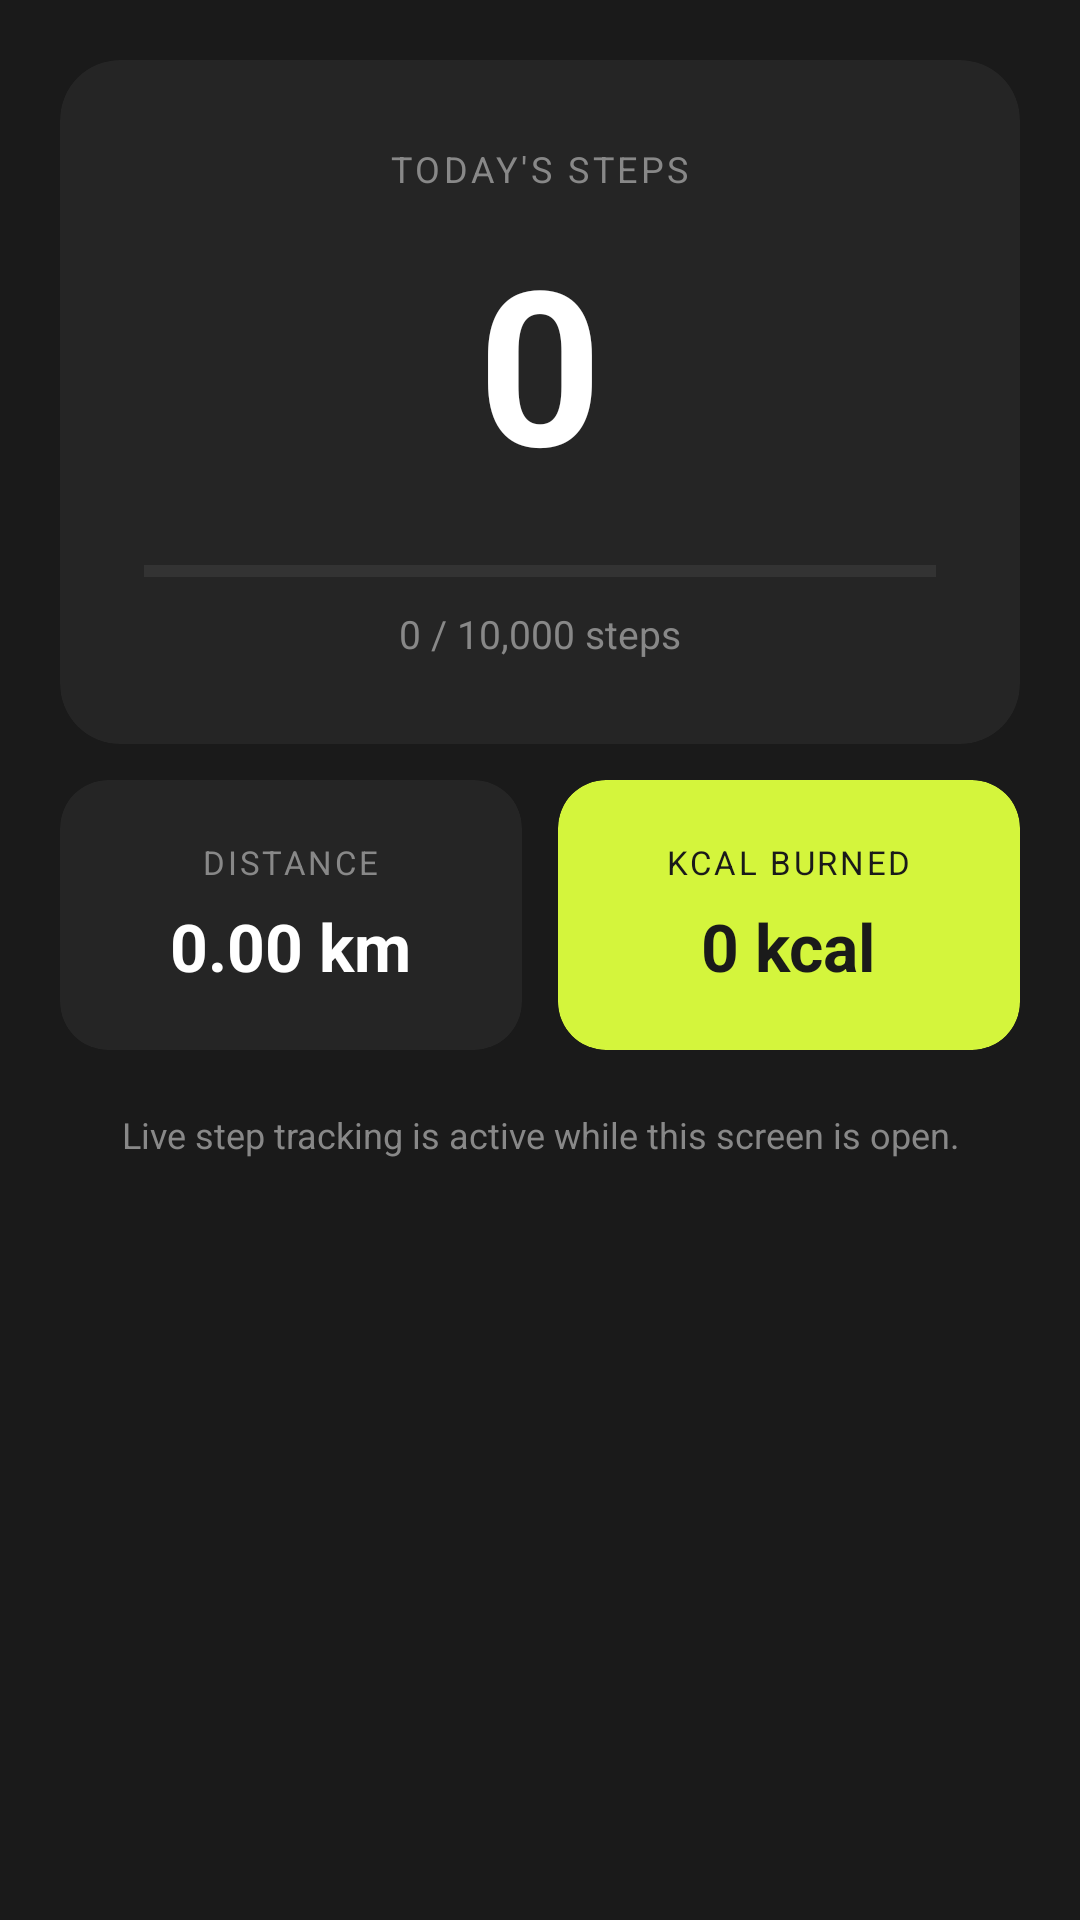

Layout XML and referenced resources for this Android screen:
<!-- AndroidManifest.xml: application theme Theme.MoveMate -->
<!-- res/layout/fragment_steps.xml -->
<?xml version="1.0" encoding="utf-8"?>
<ScrollView xmlns:android="http://schemas.android.com/apk/res/android"
    xmlns:app="http://schemas.android.com/apk/res-auto"
    android:layout_width="match_parent"
    android:layout_height="match_parent"
    android:background="@color/background">

    <LinearLayout
        android:layout_width="match_parent"
        android:layout_height="wrap_content"
        android:orientation="vertical"
        android:paddingHorizontal="20dp"
        android:paddingTop="20dp"
        android:paddingBottom="28dp">

        
        <com.google.android.material.card.MaterialCardView
            android:id="@+id/cardPermissionWarning"
            android:layout_width="match_parent"
            android:layout_height="wrap_content"
            android:layout_marginBottom="16dp"
            android:visibility="gone"
            app:cardCornerRadius="16dp"
            app:cardElevation="0dp"
            app:cardBackgroundColor="@color/surface_card"
            app:strokeColor="@color/accent_yellow"
            app:strokeWidth="1dp"
            app:contentPadding="0dp">

            <LinearLayout
                android:layout_width="match_parent"
                android:layout_height="wrap_content"
                android:orientation="vertical"
                android:padding="20dp">

                <TextView
                    android:layout_width="match_parent"
                    android:layout_height="wrap_content"
                    android:text="Activity recognition permission is required for step tracking."
                    android:textColor="@color/white"
                    android:textSize="14sp"
                    android:layout_marginBottom="12dp" />

                <com.google.android.material.button.MaterialButton
                    android:id="@+id/btnGrantPermission"
                    android:layout_width="wrap_content"
                    android:layout_height="wrap_content"
                    android:text="Grant Permission"
                    android:textColor="@color/on_accent"
                    app:backgroundTint="@color/accent_yellow"
                    app:cornerRadius="10dp" />

            </LinearLayout>
        </com.google.android.material.card.MaterialCardView>

        
        <com.google.android.material.card.MaterialCardView
            android:layout_width="match_parent"
            android:layout_height="wrap_content"
            android:layout_marginBottom="12dp"
            app:cardCornerRadius="20dp"
            app:cardElevation="0dp"
            app:cardBackgroundColor="@color/surface_card"
            app:contentPadding="0dp">

            <LinearLayout
                android:layout_width="match_parent"
                android:layout_height="wrap_content"
                android:orientation="vertical"
                android:padding="28dp"
                android:gravity="center">

                <TextView
                    android:layout_width="wrap_content"
                    android:layout_height="wrap_content"
                    android:text="TODAY'S STEPS"
                    android:textSize="12sp"
                    android:textColor="@color/text_secondary"
                    android:textAllCaps="true"
                    android:letterSpacing="0.1" />

                <TextView
                    android:id="@+id/tvTodaySteps"
                    android:layout_width="wrap_content"
                    android:layout_height="wrap_content"
                    android:text="0"
                    android:textSize="72sp"
                    android:textStyle="bold"
                    android:textColor="@color/white"
                    android:layout_marginTop="8dp" />

                <com.google.android.material.progressindicator.LinearProgressIndicator
                    android:id="@+id/progressStepGoal"
                    android:layout_width="match_parent"
                    android:layout_height="wrap_content"
                    android:layout_marginTop="20dp"
                    app:indicatorColor="@color/accent_yellow"
                    app:trackColor="@color/ring_background"
                    app:trackThickness="4dp"
                    android:progress="0"
                    android:max="100" />

                <TextView
                    android:id="@+id/tvStepGoalLabel"
                    android:layout_width="wrap_content"
                    android:layout_height="wrap_content"
                    android:text="0 / 10,000 steps"
                    android:textSize="13sp"
                    android:textColor="@color/text_secondary"
                    android:layout_marginTop="10dp" />

            </LinearLayout>
        </com.google.android.material.card.MaterialCardView>

        
        <LinearLayout
            android:layout_width="match_parent"
            android:layout_height="wrap_content"
            android:orientation="horizontal">

            <com.google.android.material.card.MaterialCardView
                android:layout_width="0dp"
                android:layout_height="wrap_content"
                android:layout_weight="1"
                android:layout_marginEnd="6dp"
                app:cardCornerRadius="16dp"
                app:cardElevation="0dp"
                app:cardBackgroundColor="@color/surface_card"
                app:contentPadding="0dp">

                <LinearLayout
                    android:layout_width="match_parent"
                    android:layout_height="wrap_content"
                    android:orientation="vertical"
                    android:padding="20dp"
                    android:gravity="center">

                    <TextView
                        android:layout_width="wrap_content"
                        android:layout_height="wrap_content"
                        android:text="DISTANCE"
                        android:textSize="11sp"
                        android:textColor="@color/text_secondary"
                        android:textAllCaps="true"
                        android:letterSpacing="0.08" />

                    <TextView
                        android:id="@+id/tvDistance"
                        android:layout_width="wrap_content"
                        android:layout_height="wrap_content"
                        android:text="0.00 km"
                        android:textSize="22sp"
                        android:textStyle="bold"
                        android:textColor="@color/white"
                        android:layout_marginTop="6dp" />

                </LinearLayout>
            </com.google.android.material.card.MaterialCardView>

            <com.google.android.material.card.MaterialCardView
                android:layout_width="0dp"
                android:layout_height="wrap_content"
                android:layout_weight="1"
                android:layout_marginStart="6dp"
                app:cardCornerRadius="16dp"
                app:cardElevation="0dp"
                app:cardBackgroundColor="@color/accent_yellow"
                app:contentPadding="0dp">

                <LinearLayout
                    android:layout_width="match_parent"
                    android:layout_height="wrap_content"
                    android:orientation="vertical"
                    android:padding="20dp"
                    android:gravity="center">

                    <TextView
                        android:layout_width="wrap_content"
                        android:layout_height="wrap_content"
                        android:text="KCAL BURNED"
                        android:textSize="11sp"
                        android:textColor="@color/on_accent"
                        android:textAllCaps="true"
                        android:letterSpacing="0.08" />

                    <TextView
                        android:id="@+id/tvCaloriesBurned"
                        android:layout_width="wrap_content"
                        android:layout_height="wrap_content"
                        android:text="0 kcal"
                        android:textSize="22sp"
                        android:textStyle="bold"
                        android:textColor="@color/on_accent"
                        android:layout_marginTop="6dp" />

                </LinearLayout>
            </com.google.android.material.card.MaterialCardView>

        </LinearLayout>

        <TextView
            android:layout_width="match_parent"
            android:layout_height="wrap_content"
            android:text="Live step tracking is active while this screen is open."
            android:textSize="12sp"
            android:textColor="@color/text_secondary"
            android:gravity="center"
            android:layout_marginTop="20dp" />

    </LinearLayout>
</ScrollView>
<!-- resources referenced by this layout -->
<resources>
  <color name="accent_yellow">#FFD4F53C</color>
  <color name="background">#FF1A1A1A</color>
  <color name="on_accent">#FF1A1A1A</color>
  <color name="ring_background">#FF333333</color>
  <color name="surface_card">#FF252525</color>
  <color name="text_secondary">#FF888888</color>
  <color name="white">#FFFFFFFF</color>
  <style name="Theme.MoveMate" parent="Theme.MaterialComponents.NoActionBar">
          
          <item name="colorPrimary">@color/accent_yellow</item>
          <item name="colorPrimaryDark">@color/background</item>
          <item name="colorAccent">@color/accent_yellow</item>
  
          
          <item name="android:windowBackground">@color/background</item>
          <item name="android:statusBarColor">@color/background</item>
          <item name="android:navigationBarColor">@android:color/transparent</item>
          <item name="android:colorBackground">@color/background</item>
  
          
          <item name="colorSurface">@color/surface_card</item>
          <item name="colorOnSurface">@color/white</item>
          <item name="colorOnPrimary">@color/on_accent</item>
          <item name="colorOnBackground">@color/white</item>
  
          
          <item name="android:textColorPrimary">@color/white</item>
          <item name="android:textColorSecondary">@color/text_secondary</item>
          <item name="android:textColorHint">@color/text_secondary</item>
  
          
          <item name="colorControlNormal">@color/text_secondary</item>
          <item name="colorControlActivated">@color/accent_yellow</item>
          <item name="colorControlHighlight">#33D4F53C</item>
  
          
          <item name="materialCardViewStyle">@style/CardStyle</item>
          <item name="materialButtonStyle">@style/ButtonStyle</item>
      </style>
  <style name="CardStyle" parent="Widget.MaterialComponents.CardView">
          <item name="cardElevation">0dp</item>
          <item name="cardCornerRadius">16dp</item>
          <item name="cardBackgroundColor">@color/surface_card</item>
          <item name="strokeColor">@color/divider</item>
          <item name="strokeWidth">0dp</item>
      </style>
  <style name="ButtonStyle" parent="Widget.MaterialComponents.Button">
          <item name="backgroundTint">@color/accent_yellow</item>
          <item name="android:textColor">@color/on_accent</item>
          <item name="cornerRadius">12dp</item>
          <item name="elevation">0dp</item>
      </style>
  <color name="divider">#FF333333</color>
</resources>
